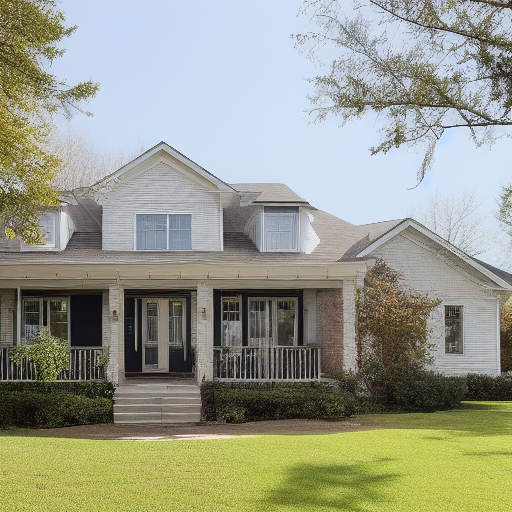
Generation parameters embedded in this image by AUTOMATIC1111 Stable Diffusion web UI or a fork of it (Forge, ...) (PNG 'parameters' text chunk):
House Exterior Photo Farmhouse
Negative prompt: art artwork illustration painting digital
Steps: 30, Sampler: Euler a, CFG scale: 2, Seed: 3297592150, Size: 512x512, Model hash: fe4efff1e1, Model: sd-v1-4